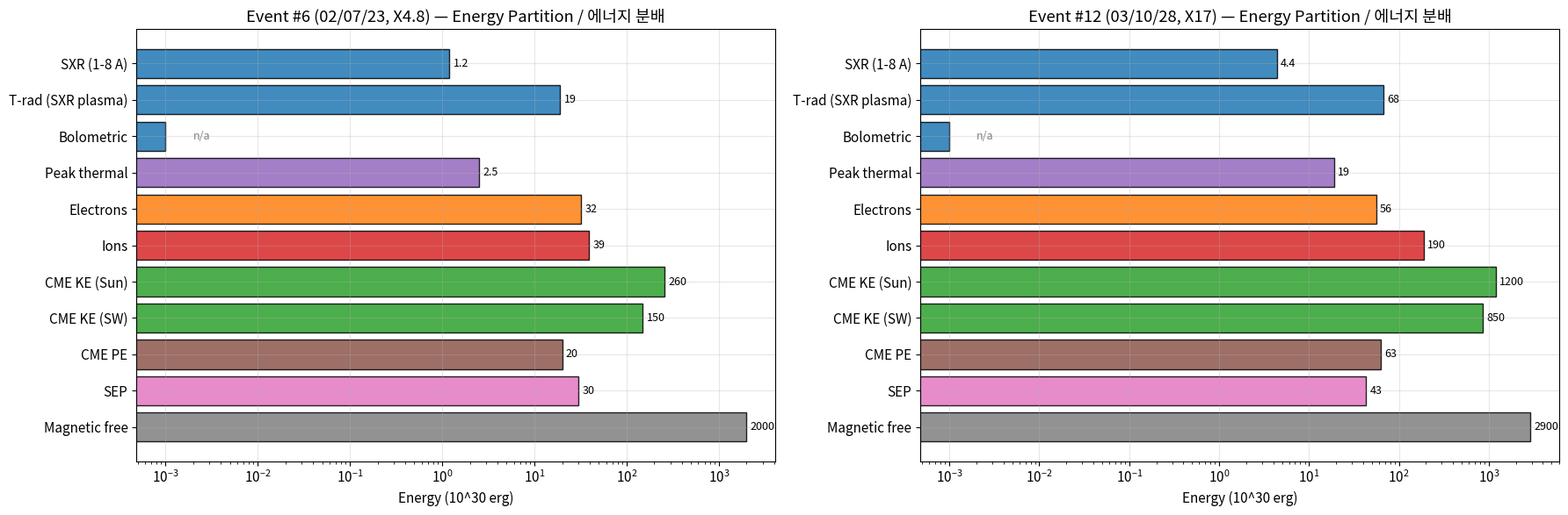
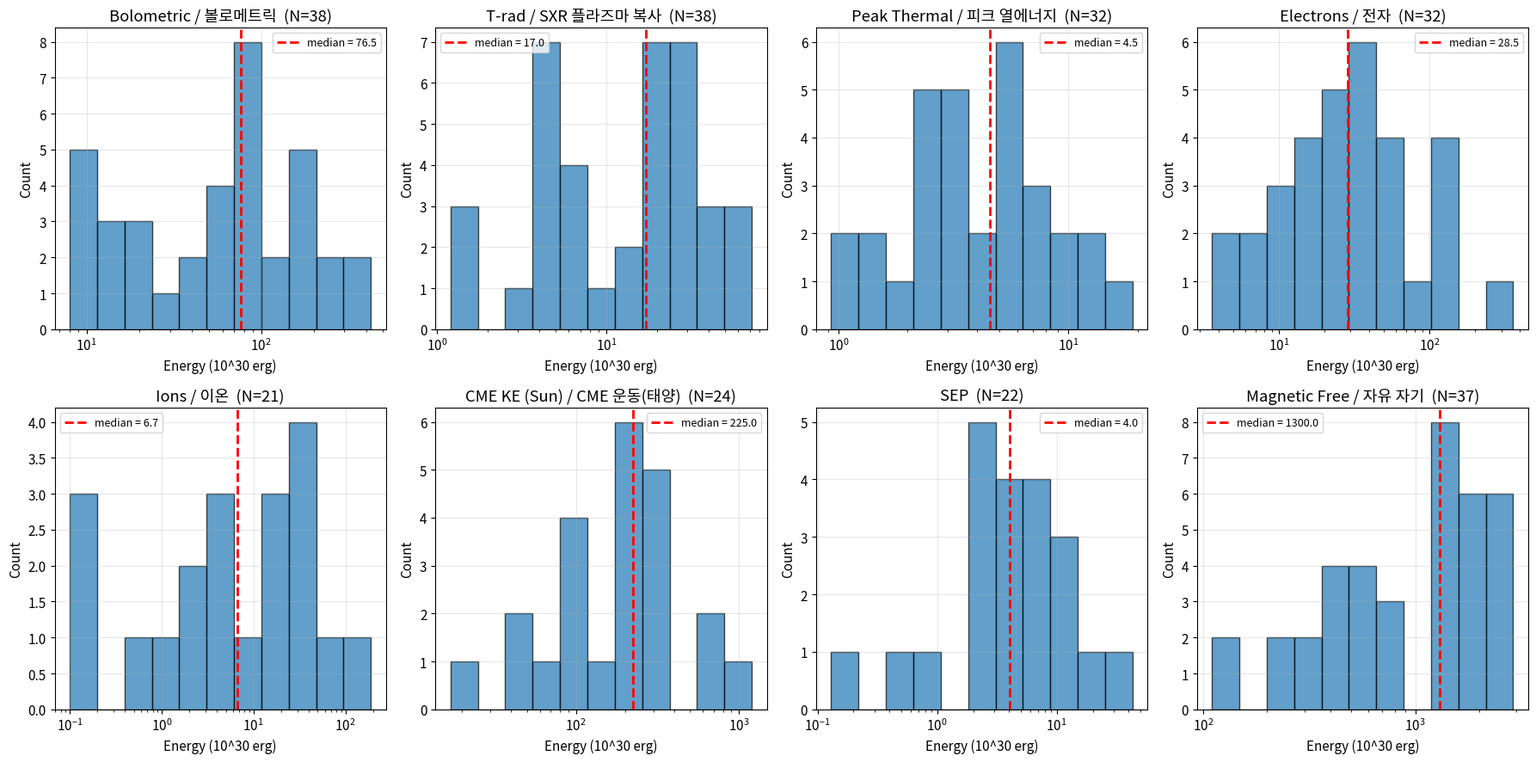
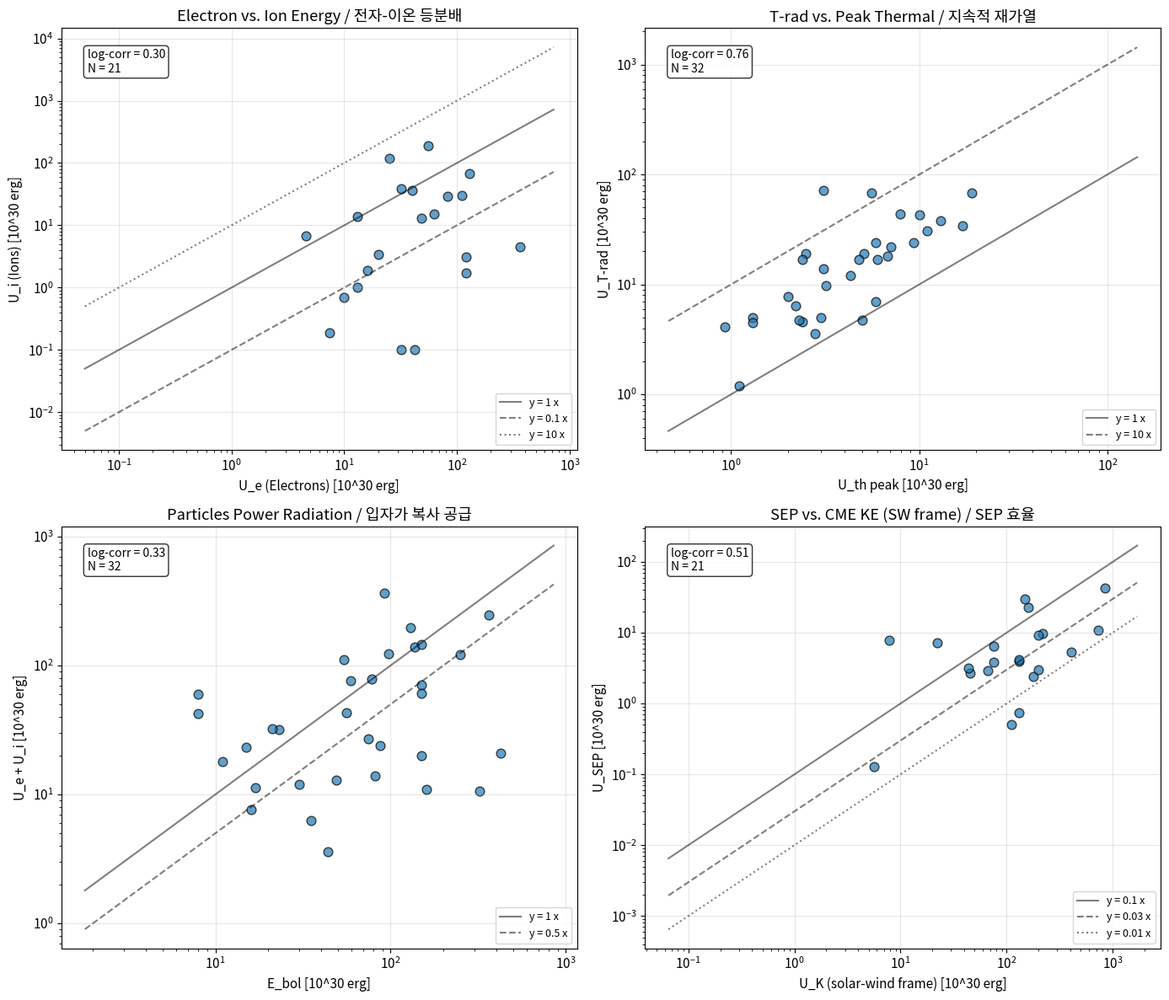
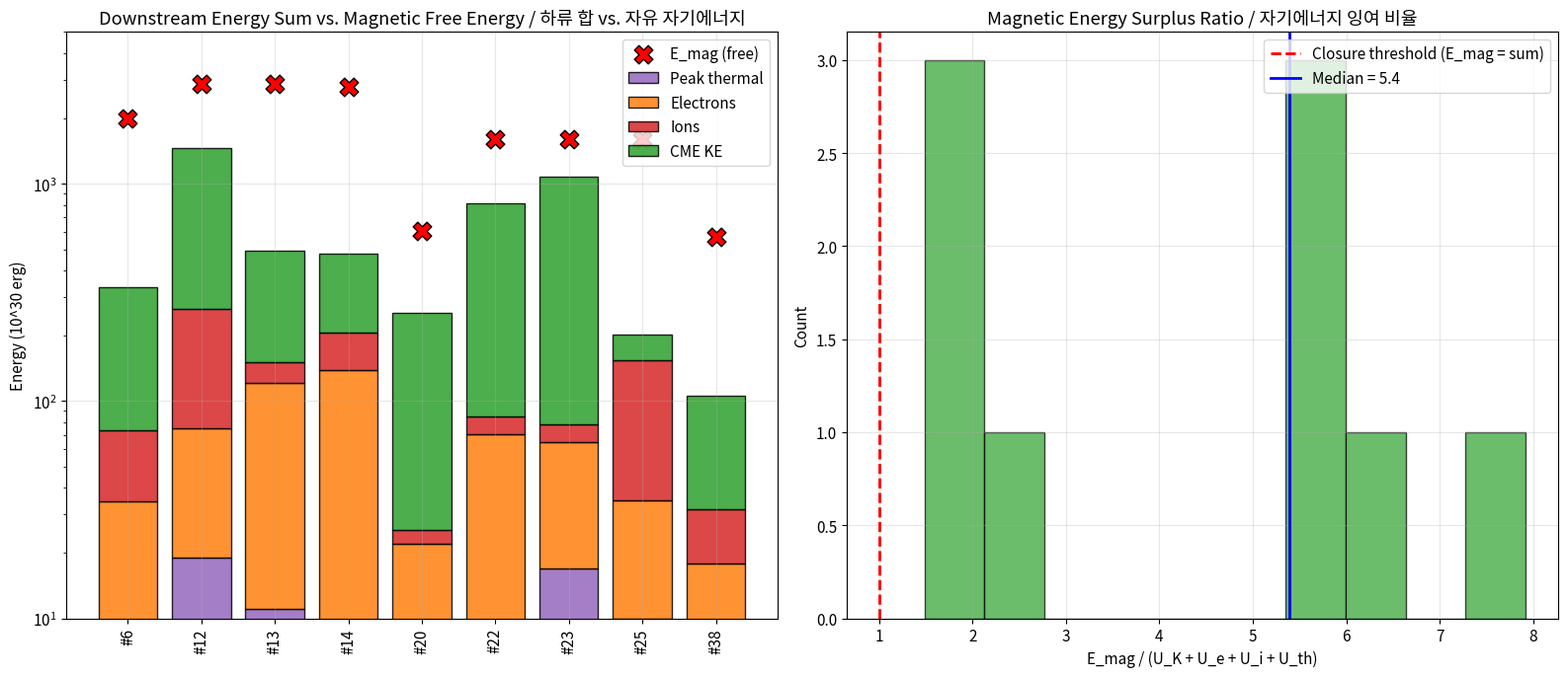
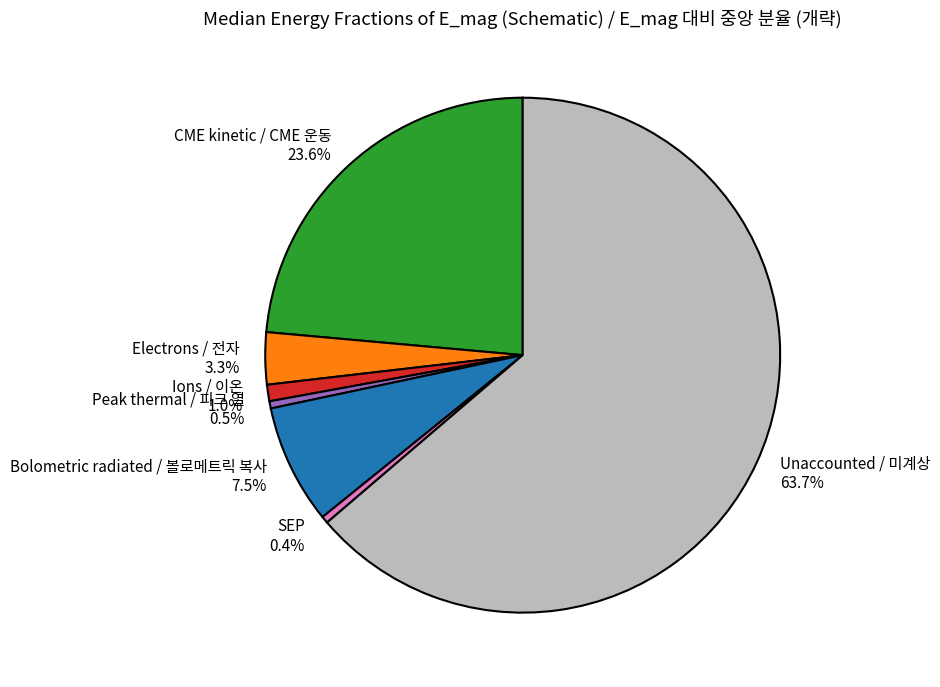
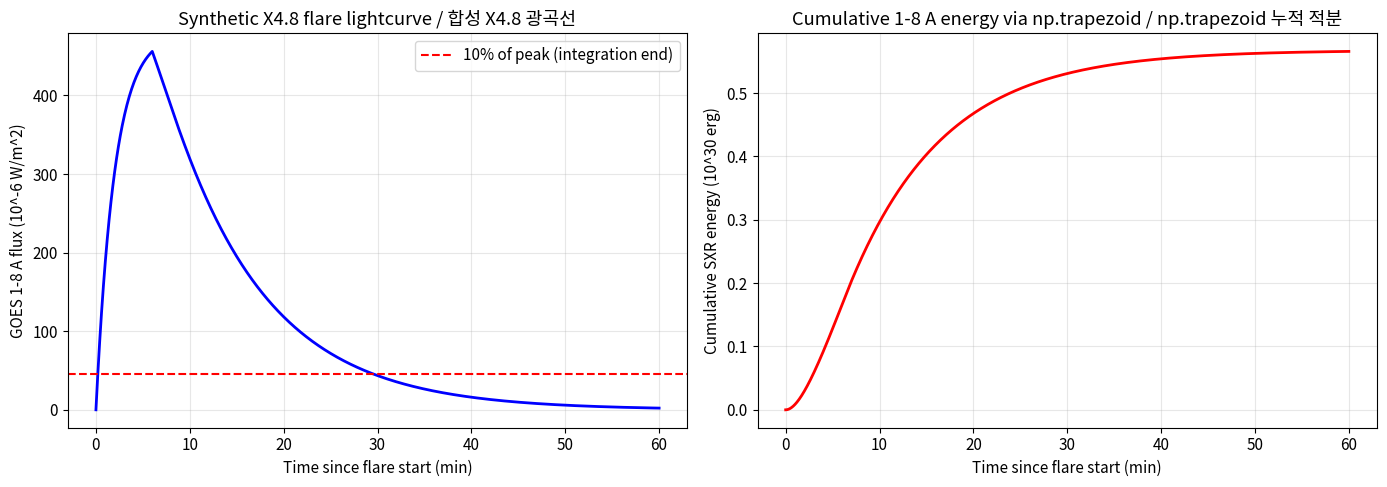

Generate these figures, in order, with matplotlib:
import numpy as np
import pandas as pd
import matplotlib.pyplot as plt
from matplotlib.patches import Patch

# Set plotting style.
plt.rcParams.update({
    'figure.figsize': (10, 6),
    'figure.dpi': 100,
    'font.size': 11,
    'axes.grid': True,
    'grid.alpha': 0.3,
})

rng = np.random.default_rng(20120912)  # arXiv submission date as seed
print('NumPy:', np.__version__)
print('Pandas:', pd.__version__)

# Table 1 from Emslie et al. (2012). All energies in units of 10^30 erg.
# Column legend:
#   No, Date, Class, SXR, T_rad, Bol, Peak, Elec, Ion, KE, SW, PE, SEP, Mag
# NaN denotes missing data; lower-limit values are encoded as positive floats
# with a separate boolean flag set in the supplementary mask.
table1_rows = [
    # No, Date,        Class, SXR,   T_rad, Bol,   Peak,  Elec,  Ion,   KE,    SW,    PE,    SEP,   Mag
    (1,  '02/02/20', 'M5.1', 0.043, 1.2,   13,    np.nan, np.nan, np.nan, 17,    5.6,   6.3,   0.13,  1200),
    (2,  '02/04/21', 'X1.5', 1.2,   38,    150,   13,    20,    np.nan, 230,   160,   5.0,   23,    660),
    (3,  '02/05/22', 'C5.0', 0.048, 5.6,   9,     np.nan, np.nan, np.nan, 84,    45,    10,    2.7,   260),
    (4,  '02/07/15', 'X3.0', 0.31,  6.4,   44,    2.2,   3.6,   np.nan, 160,   76,    10,    3.8,   1500),
    (5,  '02/07/20', 'X3.3', 0.16,  26,    210,   np.nan, np.nan, np.nan, 260,   170,   np.nan, np.nan, np.nan),
    (6,  '02/07/23', 'X4.8', 1.2,   19,    150,   2.5,   32,    39,    260,   150,   20,    30,    2000),
    (7,  '02/08/24', 'X3.1', 1.1,   24,    160,   5.9,   11,    np.nan, 210,   130,   16,    3.9,   2500),
    (8,  '02/11/09', 'M4.6', 0.11,  5.0,   8,     1.3,   60,    np.nan, 180,   110,   20,    0.51,  550),
    (9,  '03/05/27', 'X1.4', 0.16,  3.6,   16,    2.8,   7.4,   0.19,  np.nan, np.nan, np.nan, np.nan, 260),
    (10, '03/06/17', 'M6.9', 0.21,  4.6,   17,    2.4,   4.6,   6.7,   np.nan, np.nan, np.nan, np.nan, 140),
    (11, '03/10/26', 'X1.2', 1.2,   31,    88,    np.nan, np.nan, np.nan, 240,   130,   32,    0.75,  1700),
    (12, '03/10/28', 'X17',  4.4,   68,    362,   19,    56,    190,   1200,  850,   63,    43,    2900),
    (13, '03/10/29', 'X10',  1.9,   31,    137,   11,    110,   30,    340,   220,   25,    9.7,   2900),
    (14, '03/11/02', 'X8.3', 1.8,   24,    130,   9.3,   130,   68,    270,   200,   10,    9.3,   2800),
    (15, '03/11/03', 'X3.9', 1.1,   17,    97,    2.4,   120,   3.1,   np.nan, np.nan, np.nan, np.nan, 780),
    (16, '03/11/04', 'X28',  4.8,   72,    426,   3.1,   21,    np.nan, 610,   410,   25,    5.3,   2800),
    (17, '04/07/15', 'X1.6', 0.16,  4.1,   8,     0.93,  42,    0.1,   np.nan, np.nan, np.nan, np.nan, 820),
    (18, '04/07/25', 'M7.1', 0.069, 1.3,   10,    np.nan, np.nan, np.nan, np.nan, np.nan, np.nan, 2.9,   2300),
    (19, '04/11/07', 'X2.0', 0.32,  5.0,   56,    3.0,   43,    np.nan, 220,   130,   25,    4.2,   610),
    (20, '04/11/10', 'X2.5', 0.32,  7.7,   15,    2.0,   20,    3.4,   230,   180,   16,    2.4,   610),
    (21, '05/01/15', 'X1.2', 0.23,  4.7,   23,    5.0,   32,    np.nan, np.nan, np.nan, np.nan, np.nan, 1500),
    (22, '05/01/15', 'X2.6', 1.3,   22,    78,    7.1,   63,    15,    730,   540,   np.nan, np.nan, 1600),
    (23, '05/01/17', 'X3.8', 1.8,   34,    150,   17,    48,    13,    1000,  730,   50,    11,    1600),
    (24, '05/01/19', 'X1.3', 0.43,  7.0,   54,    5.9,   82,    29,    np.nan, np.nan, np.nan, np.nan, 1600),
    (25, '05/01/20', 'X7.1', 2.9,   43,    150,   10,    25,    120,   47,    7.8,   2.0,   7.8,   1600),  # KE 15-79 -> 47, SW 7.8-61 -> 7.8 (low end)
    (26, '05/05/13', 'M8.0', 0.44,  14,    49,    3.1,   13,    np.nan, 39,    22,    4.0,   7.3,   400),
    (27, '05/07/14', 'X1.2', 0.64,  12,    87,    4.3,   24,    np.nan, 100,   66,    6.3,   2.9,   310),
    (28, '05/07/27', 'M3.7', 0.16,  4.5,   30,    1.3,   12,    np.nan, 100,   62,    10,    np.nan, 310),
    (29, '05/08/22', 'M5.6', 0.34,  9.8,   35,    3.2,   6.3,   np.nan, 110,   76,    10,    6.4,   390),
    (30, '05/08/25', 'M6.4', 0.050, 1.2,   11,    1.1,   16,    1.9,   np.nan, np.nan, np.nan, np.nan, 110),
    (31, '05/09/07', 'X17',  4.9,   68,    322,   5.6,   10,    0.7,   np.nan, np.nan, np.nan, np.nan, 1400),
    (32, '05/09/09', 'X6.2', 3.1,   44,    250,   7.9,   120,   1.7,   np.nan, np.nan, np.nan, np.nan, 1300),
    (33, '05/09/10', 'X2.1', 0.99,  17,    82,    6.0,   13,    1.0,   np.nan, np.nan, np.nan, np.nan, 1300),
    (34, '05/09/13', 'X1.5', 1.1,   25,    85,    np.nan, np.nan, np.nan, 330,   200,   32,    3.0,   1400),
    (35, '05/09/13', 'X1.7', 0.23,  4.7,   21,    2.3,   32,    0.1,   np.nan, np.nan, np.nan, np.nan, 1400),
    (36, '06/12/05', 'X9.0', 1.4,   19,    92,    5.1,   360,   4.5,   np.nan, np.nan, np.nan, np.nan, 400),
    (37, '06/12/06', 'X6.5', 1.1,   18,    59,    6.8,   40,    36,    np.nan, np.nan, np.nan, np.nan, 410),
    (38, '06/12/13', 'X3.0', 1.1,   17,    75,    4.8,   13,    14,    74,    44,    6.3,   3.2,   570),
]

columns = ['No', 'Date', 'Class', 'SXR', 'T_rad', 'Bol', 'Peak',
           'Elec', 'Ion', 'KE', 'SW', 'PE', 'SEP', 'Mag']
df = pd.DataFrame(table1_rows, columns=columns)
df.set_index('No', inplace=True)
print(f'Loaded {len(df)} events.')
print(df.describe().T[['count', 'mean', '50%', 'std']].round(2))

def plot_event_partition(df_in, event_no, ax=None):
    """Render the energy partition for a single event as a horizontal bar chart.

    Args:
        df_in: DataFrame indexed by event number with energy columns in 10^30 erg.
        event_no: Integer event identifier (1..38).
        ax: Optional Matplotlib axis to draw onto.

    Returns:
        The Matplotlib axis containing the bar chart.
    """
    if ax is None:
        _, ax = plt.subplots(figsize=(10, 6))
    row = df_in.loc[event_no]
    components = [
        ('SXR (1-8 A)',      'SXR',   '#1f77b4', 'Radiated'),
        ('T-rad (SXR plasma)','T_rad', '#1f77b4', 'Radiated'),
        ('Bolometric',       'Bol',   '#1f77b4', 'Radiated'),
        ('Peak thermal',     'Peak',  '#9467bd', 'Thermal'),
        ('Electrons',        'Elec',  '#ff7f0e', 'Nonthermal'),
        ('Ions',             'Ion',   '#d62728', 'Nonthermal'),
        ('CME KE (Sun)',     'KE',    '#2ca02c', 'CME'),
        ('CME KE (SW)',      'SW',    '#2ca02c', 'CME'),
        ('CME PE',           'PE',    '#8c564b', 'CME'),
        ('SEP',              'SEP',   '#e377c2', 'SEP'),
        ('Magnetic free',    'Mag',   '#7f7f7f', 'Magnetic'),
    ]
    labels = [c[0] for c in components]
    values = [row[c[1]] for c in components]
    colors = [c[2] for c in components]
    y_pos = np.arange(len(labels))
    # Replace NaN with very small value so log axis still draws.
    plot_vals = [v if (isinstance(v, (int, float)) and not np.isnan(v)) else 1e-3
                 for v in values]
    ax.barh(y_pos, plot_vals, color=colors, edgecolor='black', alpha=0.85)
    ax.set_yticks(y_pos)
    ax.set_yticklabels(labels)
    ax.set_xscale('log')
    ax.set_xlabel('Energy (10^30 erg)')
    ax.set_title(f'Event #{event_no} ({row["Date"]}, {row["Class"]}) — Energy Partition / 에너지 분배')
    ax.invert_yaxis()
    for i, v in enumerate(values):
        if isinstance(v, (int, float)) and not np.isnan(v):
            ax.text(plot_vals[i] * 1.1, i, f'{v:g}', va='center', fontsize=9)
        else:
            ax.text(2e-3, i, 'n/a', va='center', fontsize=9, color='gray')
    return ax

fig, axes = plt.subplots(1, 2, figsize=(18, 6))
plot_event_partition(df, 6, ax=axes[0])
plot_event_partition(df, 12, ax=axes[1])
plt.tight_layout()
plt.show()

def plot_distribution_grid(df_in, components):
    """Render log-histograms for a list of energy components.

    Args:
        df_in: DataFrame of event energies.
        components: List of (column_name, display_label) tuples.

    Returns:
        Matplotlib figure with a 2x4 grid of histograms.
    """
    fig, axes = plt.subplots(2, 4, figsize=(18, 9))
    axes = axes.flatten()
    for i, (col, label) in enumerate(components):
        ax = axes[i]
        vals = df_in[col].dropna().values
        vals = vals[vals > 0]
        if len(vals) == 0:
            ax.set_visible(False)
            continue
        log_min, log_max = np.log10(vals.min()), np.log10(vals.max())
        bins = np.logspace(log_min, log_max, 12)
        ax.hist(vals, bins=bins, color='C0', alpha=0.7, edgecolor='black')
        median = np.median(vals)
        ax.axvline(median, color='red', ls='--', lw=2,
                   label=f'median = {median:.1f}')
        ax.set_xscale('log')
        ax.set_title(f'{label}  (N={len(vals)})')
        ax.set_xlabel('Energy (10^30 erg)')
        ax.set_ylabel('Count')
        ax.legend(fontsize=9)
    plt.tight_layout()
    return fig

components_to_plot = [
    ('Bol',   'Bolometric / 볼로메트릭'),
    ('T_rad', 'T-rad / SXR 플라즈마 복사'),
    ('Peak',  'Peak Thermal / 피크 열에너지'),
    ('Elec',  'Electrons / 전자'),
    ('Ion',   'Ions / 이온'),
    ('KE',    'CME KE (Sun) / CME 운동(태양)'),
    ('SEP',   'SEP'),
    ('Mag',   'Magnetic Free / 자유 자기'),
]
fig = plot_distribution_grid(df, components_to_plot)
plt.show()

def scatter_panel(ax, x, y, xlabel, ylabel, title, ratio_lines=None):
    """Render a log-log scatter plot with diagonal reference lines.

    Args:
        ax: Matplotlib axis.
        x: Independent variable values.
        y: Dependent variable values.
        xlabel: x-axis label.
        ylabel: y-axis label.
        title: Plot title.
        ratio_lines: Iterable of ratios to overlay as y = ratio * x lines.

    Returns:
        None.
    """
    mask = ~(np.isnan(x) | np.isnan(y)) & (x > 0) & (y > 0)
    x_v, y_v = x[mask], y[mask]
    ax.scatter(x_v, y_v, s=60, alpha=0.7, edgecolors='black', color='C0')
    ax.set_xscale('log')
    ax.set_yscale('log')
    ax.set_xlabel(xlabel)
    ax.set_ylabel(ylabel)
    ax.set_title(title)
    if len(x_v) > 0:
        x_range = np.array([min(x_v.min(), y_v.min()) * 0.5,
                            max(x_v.max(), y_v.max()) * 2.0])
        for r, style in zip(ratio_lines or [1.0],
                            ['k-', 'k--', 'k:', 'k-.']):
            ax.plot(x_range, r * x_range, style, alpha=0.5,
                    label=f'y = {r:g} x')
        ax.legend(fontsize=9, loc='best')
        # Spearman log-log correlation.
        if len(x_v) > 3:
            log_x, log_y = np.log10(x_v), np.log10(y_v)
            r = np.corrcoef(log_x, log_y)[0, 1]
            ax.text(0.05, 0.95, f'log-corr = {r:.2f}\nN = {len(x_v)}',
                    transform=ax.transAxes, va='top', fontsize=10,
                    bbox=dict(boxstyle='round', facecolor='white', alpha=0.8))

fig, axes = plt.subplots(2, 2, figsize=(14, 12))
scatter_panel(axes[0, 0], df['Elec'].values, df['Ion'].values,
              'U_e (Electrons) [10^30 erg]', 'U_i (Ions) [10^30 erg]',
              'Electron vs. Ion Energy / 전자-이온 등분배', ratio_lines=[1.0, 0.1, 10.0])
scatter_panel(axes[0, 1], df['Peak'].values, df['T_rad'].values,
              'U_th peak [10^30 erg]', 'U_T-rad [10^30 erg]',
              'T-rad vs. Peak Thermal / 지속적 재가열', ratio_lines=[1.0, 10.0])
ue_plus_ui = df['Elec'].fillna(0) + df['Ion'].fillna(0)
ue_plus_ui = ue_plus_ui.where(~(df['Elec'].isna() & df['Ion'].isna()))
scatter_panel(axes[1, 0], df['Bol'].values, ue_plus_ui.values,
              'E_bol [10^30 erg]', 'U_e + U_i [10^30 erg]',
              'Particles Power Radiation / 입자가 복사 공급', ratio_lines=[1.0, 0.5])
scatter_panel(axes[1, 1], df['SW'].values, df['SEP'].values,
              'U_K (solar-wind frame) [10^30 erg]', 'U_SEP [10^30 erg]',
              'SEP vs. CME KE (SW frame) / SEP 효율',
              ratio_lines=[0.1, 0.03, 0.01])
plt.tight_layout()
plt.show()

# Build a complete-events subset for budget closure analysis.
complete = df.dropna(subset=['KE', 'Elec', 'Ion', 'Peak', 'Mag']).copy()
complete['downstream_sum'] = (complete['KE'] + complete['Elec']
                              + complete['Ion'] + complete['Peak'])
complete['mag_to_sum'] = complete['Mag'] / complete['downstream_sum']
print(f'Number of events with all downstream components measured: {len(complete)}')
print(complete[['Class', 'KE', 'Elec', 'Ion', 'Peak',
                'downstream_sum', 'Mag', 'mag_to_sum']].round(1))

fig, axes = plt.subplots(1, 2, figsize=(16, 7))
x_pos = np.arange(len(complete))
ax = axes[0]
bottom = np.zeros(len(complete))
categories = [('Peak', '#9467bd', 'Peak thermal'),
              ('Elec', '#ff7f0e', 'Electrons'),
              ('Ion',  '#d62728', 'Ions'),
              ('KE',   '#2ca02c', 'CME KE')]
for col, color, label in categories:
    vals = complete[col].values
    ax.bar(x_pos, vals, bottom=bottom, color=color, label=label,
           edgecolor='black', alpha=0.85)
    bottom = bottom + vals
# Overlay magnetic free energy as red x markers.
ax.scatter(x_pos, complete['Mag'].values, marker='X', color='red',
           s=180, zorder=5, label='E_mag (free)', edgecolors='black')
ax.set_xticks(x_pos)
ax.set_xticklabels([f'#{n}' for n in complete.index], rotation=90)
ax.set_ylabel('Energy (10^30 erg)')
ax.set_yscale('log')
ax.set_title('Downstream Energy Sum vs. Magnetic Free Energy / 하류 합 vs. 자유 자기에너지')
ax.legend(loc='upper right')
ax.set_ylim(10, 5000)

ax2 = axes[1]
ratio = complete['mag_to_sum'].values
ax2.hist(ratio, bins=10, color='C2', alpha=0.7, edgecolor='black')
ax2.axvline(1.0, color='red', ls='--', lw=2,
            label='Closure threshold (E_mag = sum)')
ax2.axvline(np.median(ratio), color='blue', ls='-', lw=2,
            label=f'Median = {np.median(ratio):.1f}')
ax2.set_xlabel('E_mag / (U_K + U_e + U_i + U_th)')
ax2.set_ylabel('Count')
ax2.set_title('Magnetic Energy Surplus Ratio / 자기에너지 잉여 비율')
ax2.legend()
plt.tight_layout()
plt.show()

n_closed = (ratio >= 1).sum()
print(f'Events with E_mag >= sum:  {n_closed} / {len(ratio)} '
      f'({100 * n_closed / len(ratio):.0f}%)')
print(f'Median E_mag/sum ratio:    {np.median(ratio):.2f}')
print(f'Mean E_mag/sum ratio:      {np.mean(ratio):.2f}')

# Compute median fraction of E_mag captured by each downstream component.
frac_components = ['KE', 'Elec', 'Ion', 'Peak', 'Bol', 'SEP']
frac_labels = {
    'KE':   'CME kinetic / CME 운동',
    'Elec': 'Electrons / 전자',
    'Ion':  'Ions / 이온',
    'Peak': 'Peak thermal / 피크 열',
    'Bol':  'Bolometric radiated / 볼로메트릭 복사',
    'SEP':  'SEP',
}
median_fracs = {}
for col in frac_components:
    sub = df.dropna(subset=[col, 'Mag'])
    median_fracs[col] = np.median(sub[col] / sub['Mag'])
remainder = max(1.0 - sum(median_fracs.values()), 0.05)
median_fracs['Other'] = remainder
fig, ax = plt.subplots(figsize=(10, 7))
labels = [f'{frac_labels.get(k, "Unaccounted / 미계상")}\n{v*100:.1f}%'
          for k, v in median_fracs.items()]
colors = ['#2ca02c', '#ff7f0e', '#d62728', '#9467bd', '#1f77b4', '#e377c2', '#bbbbbb']
wedges, texts = ax.pie(list(median_fracs.values()), labels=labels,
                       colors=colors, startangle=90,
                       wedgeprops=dict(edgecolor='black', linewidth=1.5))
ax.set_title('Median Energy Fractions of E_mag (Schematic) / E_mag 대비 중앙 분율 (개략)')
plt.tight_layout()
plt.show()
print('Median fractions of E_mag:')
for k, v in median_fracs.items():
    print(f'  {k:>6s}: {v*100:5.1f}%')

def synthetic_flare_lightcurve(t_seconds, peak_flux, t_rise=120.0, t_decay=600.0):
    """Generate a synthetic flare lightcurve with exponential rise/decay.

    Args:
        t_seconds: 1D array of times in seconds, with t=0 at flare start.
        peak_flux: Peak flux value at the maximum.
        t_rise: e-folding rise timescale in seconds.
        t_decay: e-folding decay timescale in seconds.

    Returns:
        1D array of flux values.
    """
    t_peak = 3 * t_rise  # Empirical placement of maximum.
    rise = (1 - np.exp(-t_seconds / t_rise))
    decay = np.exp(-(t_seconds - t_peak).clip(min=0) / t_decay)
    return peak_flux * rise * decay

# Synthesize an X4.8-class flare similar to Event #6 (2002/07/23).
t = np.linspace(0, 3600, 1201)  # 1 hour at 3-s cadence
flux = synthetic_flare_lightcurve(t, peak_flux=4.8e-4)  # W/m^2

# Integrate to total fluence (W s / m^2 = J / m^2).
fluence = np.trapezoid(flux, t)  # W m^-2 s
# Convert to erg cm^-2 (1 W m^-2 s = 10^3 erg cm^-2 s = 10^3 erg / cm^2 if integrated).
fluence_erg_cm2 = fluence * 1e3
# Total radiated energy assuming uniform 2π sr emission at 1 AU.
AU_cm = 1.496e13
energy_total = fluence_erg_cm2 * 2 * np.pi * AU_cm**2
energy_1e30 = energy_total / 1e30
print(f'Synthetic peak flux:           {flux.max():.2e} W/m^2 (X4.8)')
print(f'Time-integrated 1-8 A fluence: {fluence:.2e} W s / m^2')
print(f'                              {fluence_erg_cm2:.2e} erg / cm^2')
print(f'Total SXR radiated energy:     {energy_1e30:.2f} x 10^30 erg')
print(f'Compared to Emslie+ Event #6 SXR (Table 1): 1.2 x 10^30 erg')

fig, axes = plt.subplots(1, 2, figsize=(14, 5))
axes[0].plot(t / 60, flux * 1e6, 'b-', lw=2)
axes[0].set_xlabel('Time since flare start (min)')
axes[0].set_ylabel('GOES 1-8 A flux (10^-6 W/m^2)')
axes[0].set_title('Synthetic X4.8 flare lightcurve / 합성 X4.8 광곡선')
axes[0].axhline(0.1 * flux.max() * 1e6, color='red', ls='--',
                label='10% of peak (integration end)')
axes[0].legend()

cumulative = np.array([np.trapezoid(flux[:i+1], t[:i+1]) for i in range(len(t))])
axes[1].plot(t / 60, cumulative * 1e3 * 2 * np.pi * AU_cm**2 / 1e30,
             'r-', lw=2)
axes[1].set_xlabel('Time since flare start (min)')
axes[1].set_ylabel('Cumulative SXR energy (10^30 erg)')
axes[1].set_title('Cumulative 1-8 A energy via np.trapezoid / np.trapezoid 누적 적분')
plt.tight_layout()
plt.show()
